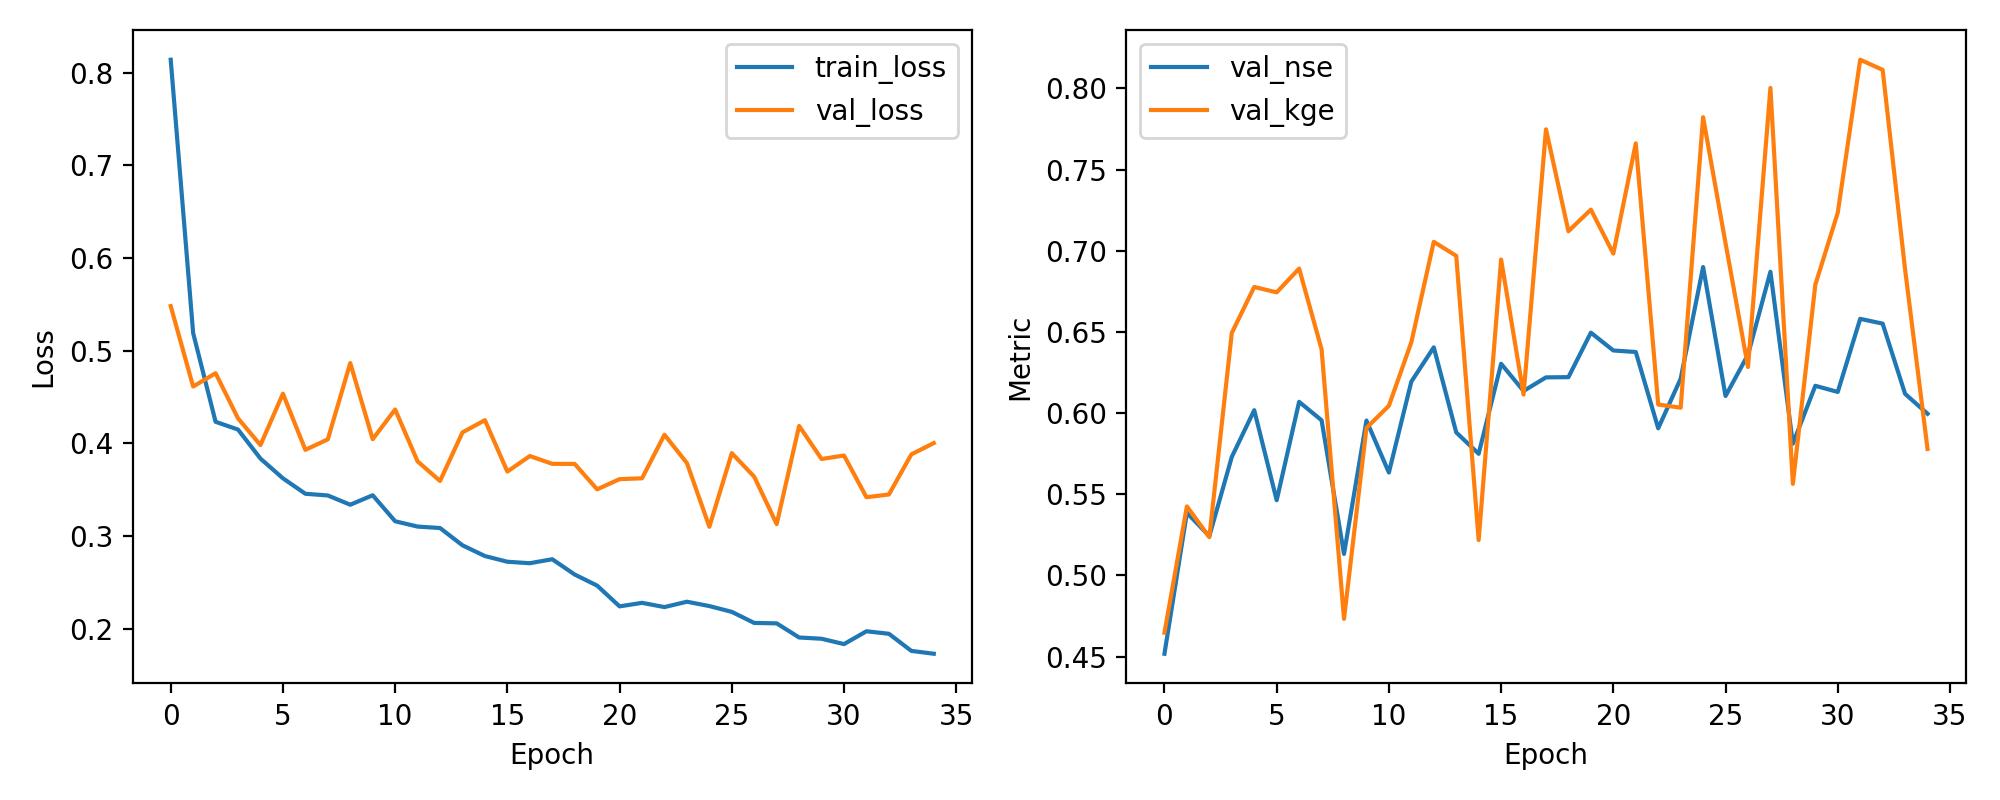

Data behind this chart, as committed beside it:
epoch, train_loss, val_loss, val_nse, val_kge
1, 0.814, 0.5482, 0.4518, 0.4648
2, 0.519, 0.4614, 0.5386, 0.5425
3, 0.4233, 0.4757, 0.5243, 0.5236
4, 0.4149, 0.427, 0.573, 0.6494
5, 0.3836, 0.3982, 0.6018, 0.6777
6, 0.3624, 0.4536, 0.5464, 0.6744
7, 0.3457, 0.3931, 0.6069, 0.689
8, 0.3438, 0.4044, 0.5956, 0.6394
9, 0.3338, 0.4867, 0.5133, 0.4733
10, 0.3441, 0.4046, 0.5954, 0.5909
11, 0.316, 0.4366, 0.5634, 0.6045
12, 0.3103, 0.3806, 0.6194, 0.6437
13, 0.3087, 0.3595, 0.6405, 0.7055
14, 0.2901, 0.4119, 0.5881, 0.6968
15, 0.2785, 0.4251, 0.5749, 0.5218
16, 0.2723, 0.3696, 0.6304, 0.6946
17, 0.2707, 0.3864, 0.6136, 0.6115
18, 0.275, 0.378, 0.622, 0.7748
19, 0.2585, 0.3779, 0.6221, 0.712
20, 0.2466, 0.3505, 0.6495, 0.7253
21, 0.2242, 0.3614, 0.6386, 0.6983
22, 0.228, 0.3624, 0.6376, 0.7661
23, 0.2234, 0.4094, 0.5906, 0.6053
24, 0.2292, 0.3788, 0.6212, 0.6033
25, 0.2245, 0.31, 0.69, 0.7822
26, 0.2182, 0.3895, 0.6105, 0.7046
27, 0.2063, 0.364, 0.636, 0.6284
28, 0.2058, 0.313, 0.687, 0.8003
29, 0.1906, 0.4188, 0.5812, 0.5564
30, 0.1892, 0.3832, 0.6168, 0.679
31, 0.1835, 0.387, 0.613, 0.7234
32, 0.1973, 0.3419, 0.6581, 0.8177
33, 0.1946, 0.3449, 0.6551, 0.8114
34, 0.1761, 0.3881, 0.6119, 0.6885
35, 0.173, 0.4004, 0.5996, 0.5779
